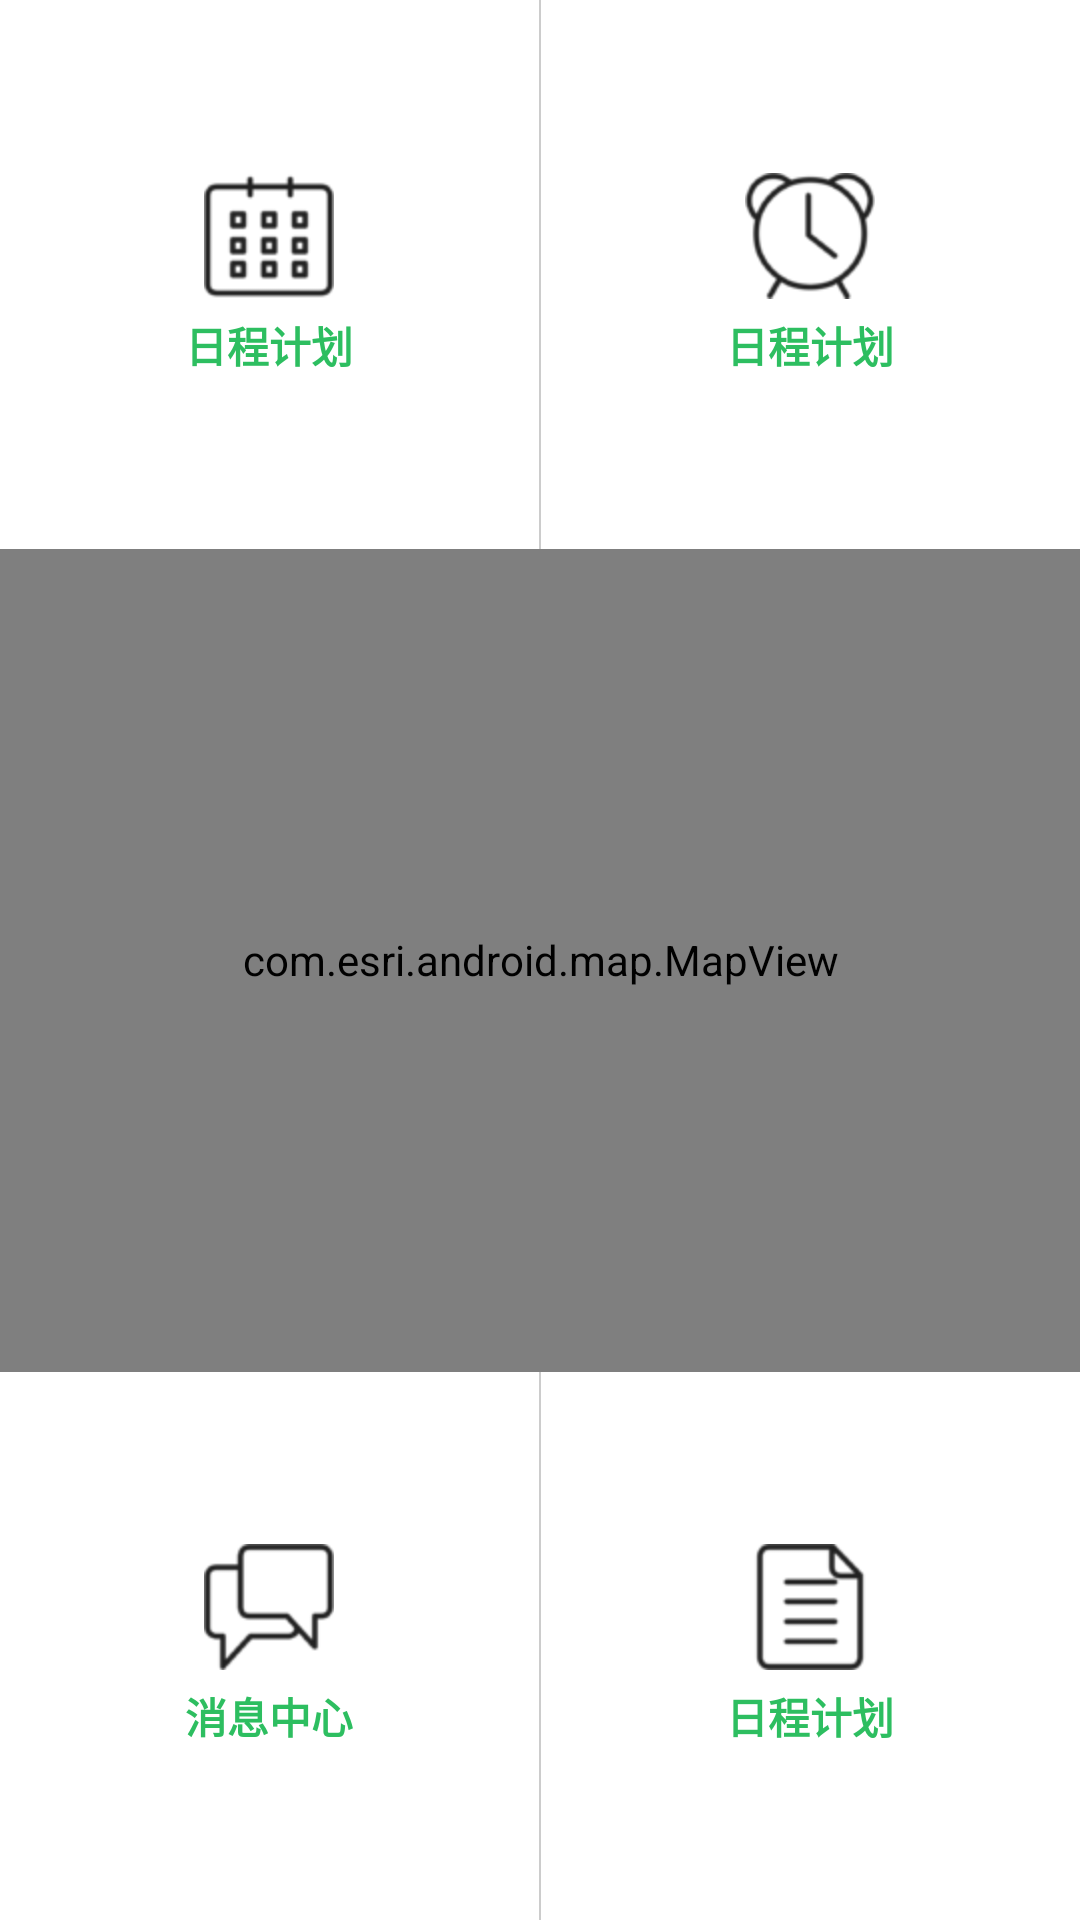

Here is an Android app screen rendered from its layout file. Give the layout XML and the strings, colors and styles it references.
<!-- AndroidManifest.xml: application theme android:Theme.Holo.Light.NoActionBar -->
<!-- res/layout/main.xml -->
<FrameLayout xmlns:android="http://schemas.android.com/apk/res/android"
    xmlns:tools="http://schemas.android.com/tools"
    android:layout_width="match_parent"
    android:layout_height="match_parent" >

    <include layout="@layout/map" />

    <LinearLayout
        android:id="@+id/buttons"
        android:layout_width="match_parent"
        android:layout_height="match_parent"
        android:orientation="vertical" >

        <LinearLayout
            android:layout_width="match_parent"
            android:layout_height="match_parent"
            android:layout_weight="1.0"
            android:background="#ffffff" >

            <RelativeLayout
                android:layout_width="wrap_content"
                android:layout_height="fill_parent"
                android:layout_weight="1.0"
                android:background="@drawable/main_br_button_background"
                android:clickable="true"
                android:onClick="setButton" >

                <TextView
                    style="@style/BottomBarTextStyle"
                    android:layout_width="wrap_content"
                    android:layout_height="wrap_content"
                    android:layout_centerHorizontal="true"
                    android:layout_centerVertical="true"
                    android:drawablePadding="5dip"
                    android:drawableTop="@drawable/calender"
                    android:gravity="center_vertical"
                    android:text="日程计划" />
            </RelativeLayout>

            <View
                android:layout_width="0.5dip"
                android:layout_height="fill_parent"
                android:background="#cccccc" />

            <RelativeLayout
                android:layout_width="wrap_content"
                android:layout_height="fill_parent"
                android:layout_weight="1.0"
                android:background="@drawable/main_br_button_background"
                android:clickable="true"
                android:onClick="setButton" >

                <TextView
                    style="@style/BottomBarTextStyle"
                    android:layout_width="wrap_content"
                    android:layout_height="wrap_content"
                    android:layout_centerHorizontal="true"
                    android:layout_centerVertical="true"
                    android:drawablePadding="5dip"
                    android:drawableTop="@drawable/clock"
                    android:gravity="center_vertical"
                    android:text="日程计划" />
            </RelativeLayout>
        </LinearLayout>

        <RelativeLayout
            android:layout_width="match_parent"
            android:layout_height="match_parent"
            android:layout_weight="0.8"
            android:background="@drawable/ab_transparent"
            android:orientation="vertical" >

            <ImageView
                android:id="@+id/blurredOverlay"
                android:layout_width="match_parent"
                android:layout_height="match_parent"
                android:layout_gravity="top"
                android:scaleType="centerCrop"
                android:src="@drawable/ab_transparent" />
 
        </RelativeLayout>

        <LinearLayout
            android:layout_width="match_parent"
            android:layout_height="match_parent"
            android:layout_weight="1.0"
            android:background="#ffffff" >

            <RelativeLayout
                android:layout_width="wrap_content"
                android:layout_height="fill_parent"
                android:layout_weight="1.0"
                android:background="@drawable/main_br_button_background"
                android:clickable="true"
                android:onClick="setButton" >

                <TextView
                    style="@style/BottomBarTextStyle"
                    android:layout_width="wrap_content"
                    android:layout_height="wrap_content"
                    android:layout_centerHorizontal="true"
                    android:layout_centerVertical="true"
                    android:drawablePadding="5dip"
                    android:drawableTop="@drawable/message"
                    android:gravity="center_vertical"
                    android:text="消息中心" />
            </RelativeLayout>

            <View
                android:layout_width="0.5dip"
                android:layout_height="fill_parent"
                android:background="#cccccc" />

            <RelativeLayout
                android:layout_width="wrap_content"
                android:layout_height="fill_parent"
                android:layout_weight="1.0"
                android:background="@drawable/main_br_button_background"
                android:clickable="true"
                android:onClick="setButton" >

                <TextView
                    style="@style/BottomBarTextStyle"
                    android:layout_width="wrap_content"
                    android:layout_height="wrap_content"
                    android:layout_centerHorizontal="true"
                    android:layout_centerVertical="true"
                    android:drawablePadding="5dip"
                    android:drawableTop="@drawable/list"
                    android:gravity="center_vertical"
                    android:text="日程计划" />
            </RelativeLayout>
        </LinearLayout>
    </LinearLayout>

</FrameLayout>
<!-- res/layout/map.xml (included above) -->
<RelativeLayout xmlns:android="http://schemas.android.com/apk/res/android"
    xmlns:tools="http://schemas.android.com/tools"
    android:layout_width="match_parent"
    android:layout_height="match_parent">
 
     <com.esri.android.map.MapView
            android:id="@+id/map"
            android:layout_width="fill_parent"
            android:layout_height="fill_parent"
            android:background="#0099cc" >
     </com.esri.android.map.MapView>
</RelativeLayout>
<!-- resources referenced by this layout -->
<resources>
  <!-- drawable calender: png bitmap (drawable-hdpi, 2189 bytes) -->
  <!-- drawable clock: png bitmap (drawable-hdpi, 2970 bytes) -->
  <!-- drawable list: png bitmap (drawable-hdpi, 1578 bytes) -->
  <!-- drawable main_br_button_background (drawable) -->
  <?xml version="1.0" encoding="utf-8"?>
  
  <selector
    xmlns:android="http://schemas.android.com/apk/res/android">
      <item android:state_pressed="true" android:drawable="@drawable/main_bm_button_down" />
      <item android:state_focused="true" android:drawable="@drawable/main_bm_button_down" />
  </selector>
  <!-- drawable message: png bitmap (drawable-hdpi, 1780 bytes) -->
  <style name="BottomBarTextStyle">
          <item name="android:textSize">14.0dip</item>
          <item name="android:textColor">#2dbe60</item>
          <item name="android:gravity">center</item>
          <item name="android:shadowColor">#ffffffff</item>
          <item name="android:textStyle">bold</item>
          <item name="android:shadowDx">1.0</item>
          <item name="android:shadowDy">1.0</item>
          <item name="android:shadowRadius">1.0</item>
      </style>
</resources>
